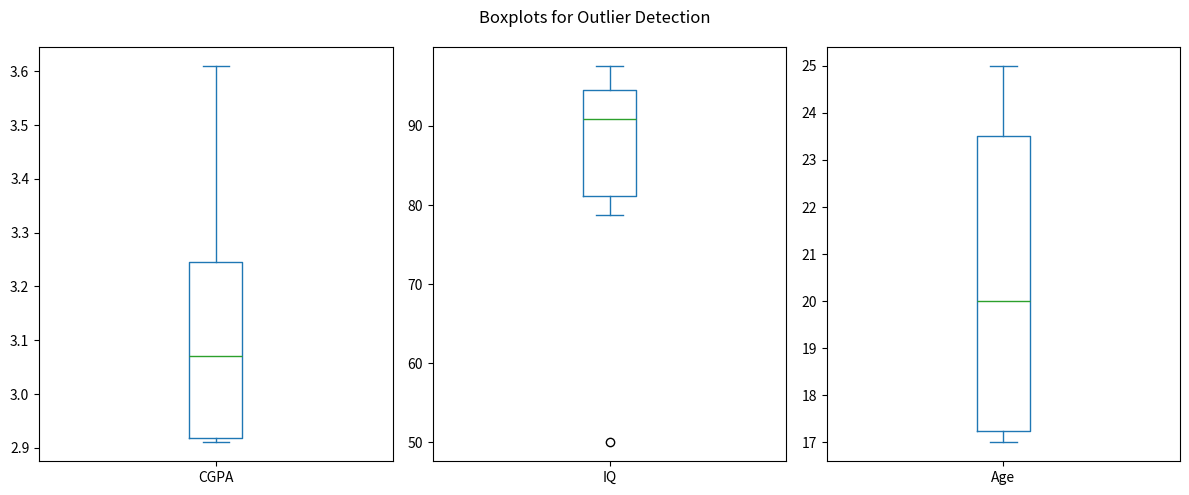
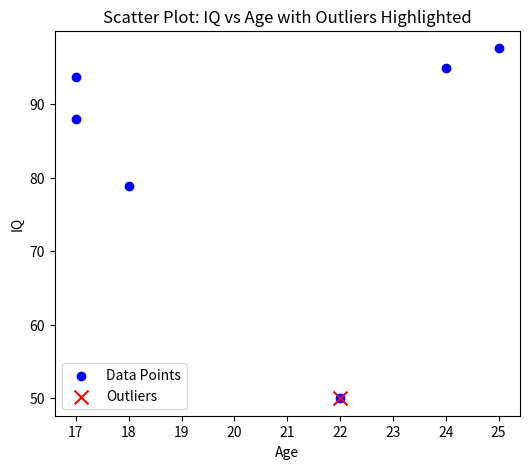

Python code for these plots, in order:
import pandas as pd
import numpy as np
from scipy import stats
import matplotlib.pyplot as plt

# --- Step 1: Load Data Safely ---
try:
    data = {
        "Name": ["Pooja Joshi", "Bhawana Koirala", "Hari Maharjan", 
                 "Sanjana Khadka", "Rajesh Shrestha", "Sita Bhattarai"],
        "Roll_no": [1, 2, 3, 4, 5, 6],
        "Class": ["BIM", "BSc CSIT", "BSc CSIT", "BCA", "BCA", "BIM"],
        "CGPA": [3.2, 2.94, 3.26, 3.61, 2.91, 2.91],
        "IQ": [78.8, 93.7, 94.9, 88.0, 97.6, 50.0],
        "Age": [18, 17, 24, 17, 25, 22]
    }
    df = pd.DataFrame(data)

except Exception as e:
    print("❌ Error while loading data:", e)
    exit()

print("✅ Original Dataset:\n", df)

# --- Step 2: Z-score Outlier Detection ---
try:
    numeric_cols = ["CGPA", "IQ", "Age"]

    # Compute absolute Z-scores
    z_scores = np.abs(stats.zscore(df[numeric_cols]))

    # Outlier threshold
    threshold = 2  # can change to 3 if stricter

    # Detect outliers
    outlier_mask = (z_scores > threshold).any(axis=1)
    outliers = df[outlier_mask]

    # Remove outliers
    df_clean = df[~outlier_mask]

except Exception as e:
    print("❌ Error during Z-score computation:", e)
    exit()

# --- Step 3: Print Results ---
print("\n🔎 Detected Outliers (Z > {}):\n".format(threshold), outliers if not outliers.empty else "None")
print("\n✅ Dataset After Outlier Removal:\n", df_clean)

# --- Step 4: Visualization ---
try:
    # Boxplots for each numeric column
    df[numeric_cols].plot(kind='box', subplots=True, layout=(1,3), figsize=(12,5), title="Boxplots for Outlier Detection")
    plt.tight_layout()
    plt.show()

    # Scatter plot: IQ vs Age
    plt.figure(figsize=(6,5))
    plt.scatter(df["Age"], df["IQ"], c="blue", label="Data Points")
    if not outliers.empty:
        plt.scatter(outliers["Age"], outliers["IQ"], c="red", marker="x", s=100, label="Outliers")
    plt.xlabel("Age")
    plt.ylabel("IQ")
    plt.title("Scatter Plot: IQ vs Age with Outliers Highlighted")
    plt.legend()
    plt.show()

except Exception as e:
    print("❌ Error during visualization:", e)
